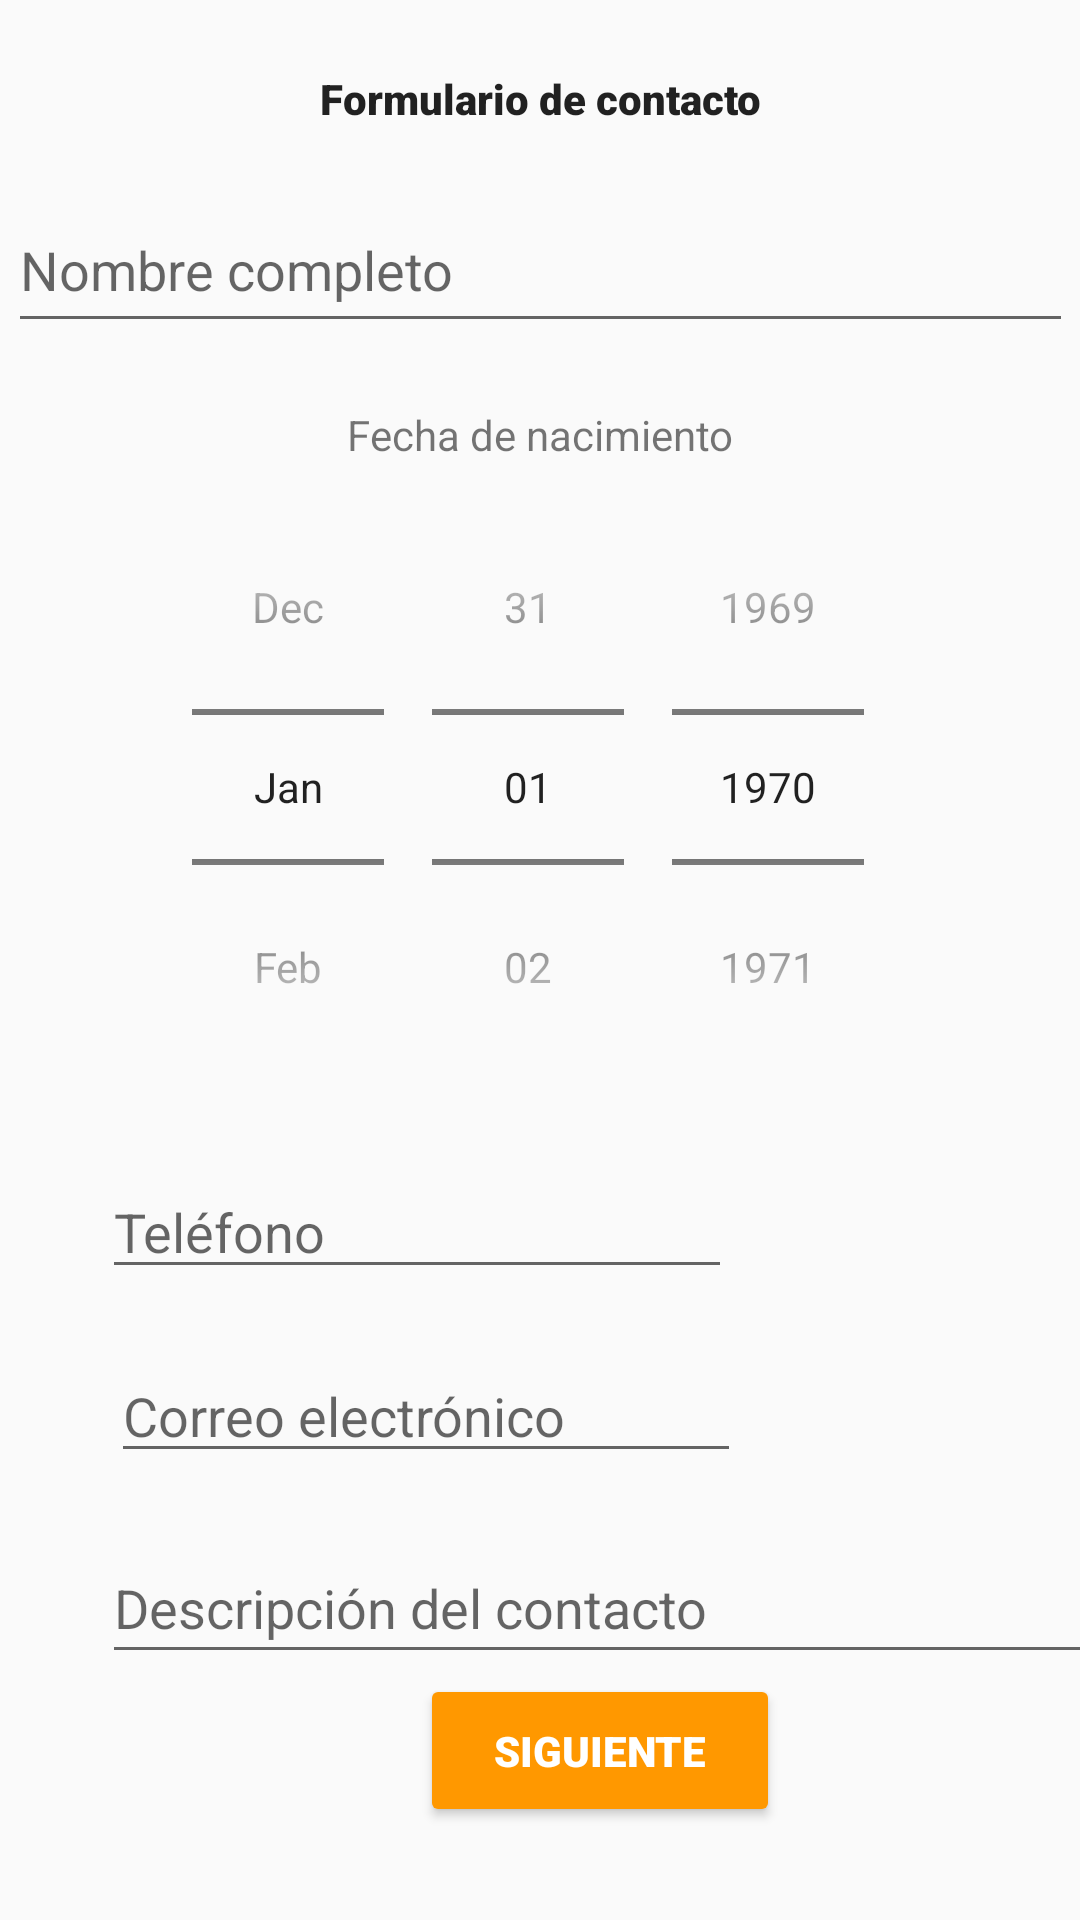

Here is an Android app screen rendered from its layout file. Give the layout XML and the strings, colors and styles it references.
<!-- AndroidManifest.xml: application theme AppTheme -->
<!-- res/layout/activity_main.xml -->
<?xml version="1.0" encoding="utf-8"?>
<androidx.constraintlayout.widget.ConstraintLayout xmlns:android="http://schemas.android.com/apk/res/android"
    xmlns:app="http://schemas.android.com/apk/res-auto"
    xmlns:tools="http://schemas.android.com/tools"
    android:layout_width="match_parent"
    android:layout_height="match_parent"
    tools:context=".MainActivity">

    <TextView
        android:id="@+id/textViewFC"
        android:layout_width="wrap_content"
        android:layout_height="wrap_content"
        android:layout_marginTop="10dp"
        android:autoText="false"
        android:capitalize="words"
        android:fontFamily="sans-serif-black"
        android:text="@string/formulariocontacto"
        android:textAppearance="@style/TextAppearance.AppCompat.Body1"
        app:layout_constraintBottom_toBottomOf="parent"
        app:layout_constraintLeft_toLeftOf="parent"
        app:layout_constraintRight_toRightOf="parent"
        app:layout_constraintTop_toTopOf="parent"
        app:layout_constraintVertical_bias="0.022" />




    <com.google.android.material.textfield.TextInputLayout
        android:id="@+id/textInputLayout"
        android:layout_width="409dp"
        android:layout_height="wrap_content"
        android:layout_marginStart="1dp"
        android:layout_marginTop="10dp"
        android:layout_marginEnd="1dp"
        android:layout_marginBottom="418dp"
        app:layout_constraintBottom_toTopOf="@+id/btnNext"
        app:layout_constraintEnd_toEndOf="parent"
        app:layout_constraintHorizontal_bias="1.0"
        app:layout_constraintStart_toStartOf="parent"
        app:layout_constraintTop_toBottomOf="@+id/textViewFC"
        app:layout_constraintVertical_bias="0.223">

    </com.google.android.material.textfield.TextInputLayout>

    <com.google.android.material.textfield.TextInputEditText
        android:id="@+id/txt_Nombre"
        android:layout_width="355dp"
        android:layout_height="52dp"
        android:layout_marginStart="10dp"
        android:layout_marginTop="20dp"
        android:layout_marginEnd="10dp"
        android:hint="@string/NombreCompleto"
        app:layout_constraintEnd_toEndOf="parent"
        app:layout_constraintStart_toStartOf="parent"
        app:layout_constraintTop_toBottomOf="@+id/textViewFC" />

    <DatePicker
        android:id="@+id/datePicker1"
        android:layout_width="wrap_content"
        android:layout_height="wrap_content"
        android:layout_centerHorizontal="true"
        android:layout_marginTop="42dp"
        android:calendarViewShown="false"
        android:contentDescription="FechaNacimiento"
        android:datePickerMode="spinner"
        android:layoutMode="opticalBounds"
        app:layout_constraintEnd_toEndOf="parent"
        app:layout_constraintStart_toStartOf="parent"
        app:layout_constraintTop_toBottomOf="@id/txt_Nombre" />

    <Button
        android:id="@+id/btnNext"
        android:layout_width="120dp"
        android:layout_height="51dp"
        android:layout_marginStart="140dp"
        android:layout_marginEnd="140dp"
        android:fontFamily="sans-serif-black"
        android:text="@string/Siguiente"
        android:textAlignment="center"
        android:theme="@style/MyRaiseBoton"
        app:layout_constraintEnd_toEndOf="@id/txt_Descri"
        app:layout_constraintHorizontal_bias="0.0"
        app:layout_constraintStart_toStartOf="parent"
        app:layout_constraintTop_toBottomOf="@+id/txt_Descri" />

    <TextView
        android:id="@+id/textViewFechaNac"
        android:layout_width="wrap_content"
        android:layout_height="wrap_content"
        android:layout_marginStart="100dp"
        android:layout_marginTop="21dp"
        android:layout_marginEnd="100dp"
        android:text="@string/Fecha_Nac"
        app:layout_constraintEnd_toEndOf="parent"
        app:layout_constraintStart_toStartOf="parent"
        app:layout_constraintTop_toBottomOf="@+id/txt_Nombre" />

    <EditText
        android:id="@+id/txt_Tel"
        android:layout_width="wrap_content"
        android:layout_height="wrap_content"
        android:layout_marginStart="34dp"
        android:layout_marginTop="20dp"
        android:ems="10"
        android:hint="@string/Telefono"
        android:inputType="phone"
        app:layout_constraintStart_toStartOf="parent"
        app:layout_constraintTop_toBottomOf="@+id/datePicker1" />

    <EditText
        android:id="@+id/txt_Mail"
        android:layout_width="wrap_content"
        android:layout_height="wrap_content"
        android:layout_marginStart="37dp"
        android:layout_marginTop="20dp"
        android:ems="10"
        android:hint="@string/EMail"
        android:inputType="textEmailAddress"
        app:layout_constraintStart_toStartOf="parent"
        app:layout_constraintTop_toBottomOf="@+id/txt_Tel" />

    <EditText
        android:id="@+id/txt_Descri"
        android:layout_width="345dp"
        android:layout_height="47dp"
        android:layout_marginStart="34dp"
        android:layout_marginTop="20dp"
        android:ems="10"
        android:hint="@string/Descripcion"
        android:inputType="textPersonName"
        app:layout_constraintStart_toStartOf="parent"
        app:layout_constraintTop_toBottomOf="@+id/txt_Mail" />

</androidx.constraintlayout.widget.ConstraintLayout>
<!-- resources referenced by this layout -->
<resources>
  <string name="Descripcion">Descripción del contacto</string>
  <string name="EMail">Correo electrónico</string>
  <string name="Fecha_Nac">Fecha de nacimiento</string>
  <string name="NombreCompleto">Nombre completo</string>
  <string name="Siguiente">Siguiente</string>
  <string name="Telefono">Teléfono</string>
  <string name="formulariocontacto">Formulario de contacto</string>
  <style name="MyRaiseBoton" parent="Theme.AppCompat.Light.DarkActionBar">
          
          <item name="android:colorButtonNormal">@color/colorAccent</item>
          <item name="colorControlHighlight">@color/colorBlanco</item>
          <item name="android:textColor">@color/colorBlanco</item>
      </style>
  <style name="AppTheme" parent="Theme.AppCompat.Light.DarkActionBar">
          
          <item name="colorPrimary">@color/colorPrimary</item>
          <item name="colorPrimaryDark">@color/colorPrimaryDark</item>
          <item name="colorAccent">@color/colorAccent</item>
      </style>
  <color name="colorAccent">#FF9800</color>
  <color name="colorBlanco">#FFFFFF</color>
  <color name="colorPrimary">#3F51B5</color>
  <color name="colorPrimaryDark">#303F9F</color>
</resources>
